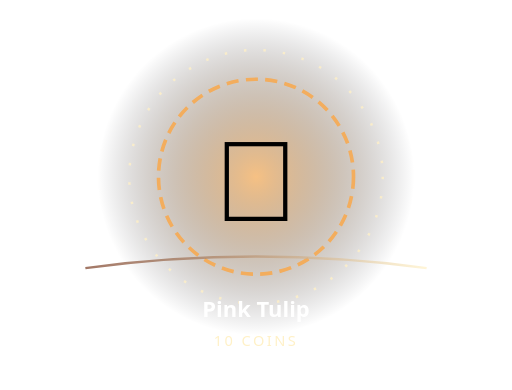
t = 0.00 s
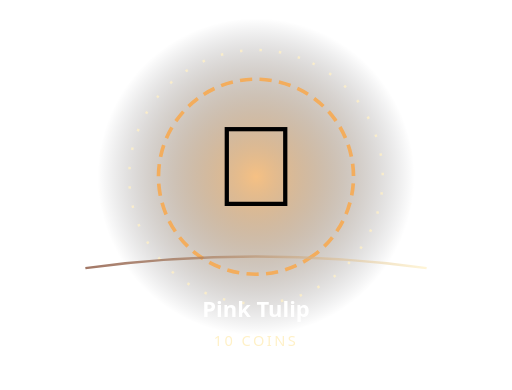
t = 0.60 s
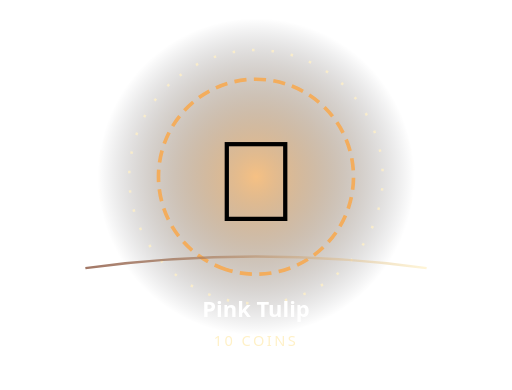
t = 1.20 s
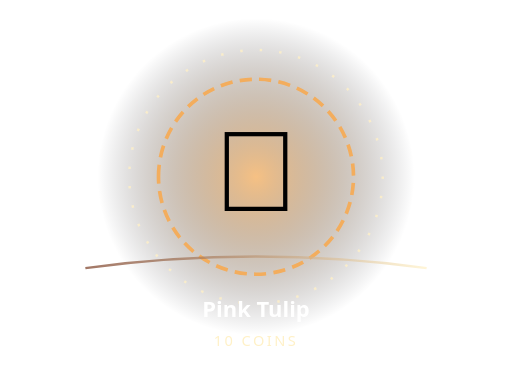
t = 2.00 s
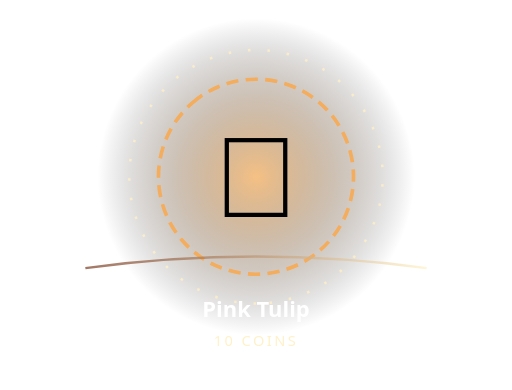
t = 2.55 s
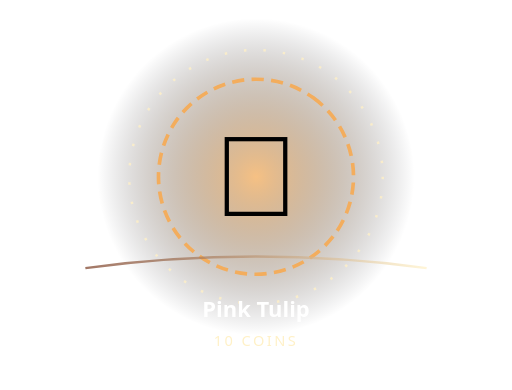
t = 3.40 s

The animated SVG that drew these frames (rendered in a browser with its animation timeline set to each time). Animation: 3 SMIL elements (animateTransform=3); one cycle of 4.00 s, repeats indefinitely.

<svg xmlns="http://www.w3.org/2000/svg" width="420" height="320" viewBox="0 0 420 320" role="img" aria-label="Animated Pink Tulip">
<defs><radialGradient id="b"><stop stop-color="#f3ad5d" stop-opacity=".76"/><stop offset="1" stop-color="#080c18" stop-opacity="0"/></radialGradient><linearGradient id="r"><stop stop-color="#7a3d24"/><stop offset="1" stop-color="#fff1c7"/></linearGradient></defs>
<circle cx="210" cy="145" r="130" fill="url(#b)"/>
<circle cx="210" cy="145" r="80" fill="none" stroke="#f3ad5d" stroke-width="3" stroke-dasharray="10 6"><animateTransform attributeName="transform" type="rotate" from="0 210 145" to="360 210 145" dur="4.0s" repeatCount="indefinite"/></circle>
<circle cx="210" cy="145" r="104" fill="none" stroke="#fff1c7" stroke-opacity=".8" stroke-width="2" stroke-dasharray="2 14"><animateTransform attributeName="transform" type="rotate" from="360 210 145" to="0 210 145" dur="3.4s" repeatCount="indefinite"/></circle>
<g><animateTransform attributeName="transform" type="translate" values="0 4;0 -8;0 4" dur="1.2s" repeatCount="indefinite"/><text x="210" y="177" font-size="94" text-anchor="middle" font-family="'Segoe UI Emoji','Apple Color Emoji',sans-serif">🌷</text></g>
<path d="M70 220 Q210 201 350 220" fill="none" stroke="url(#r)" stroke-width="2" stroke-opacity=".7"/>
<text x="210" y="260" text-anchor="middle" fill="#fff" font-family="system-ui,sans-serif" font-weight="850" font-size="18">Pink Tulip</text>
<text x="210" y="284" text-anchor="middle" fill="#fff1c7" font-family="system-ui,sans-serif" font-size="12" letter-spacing="2">10 COINS</text></svg>
